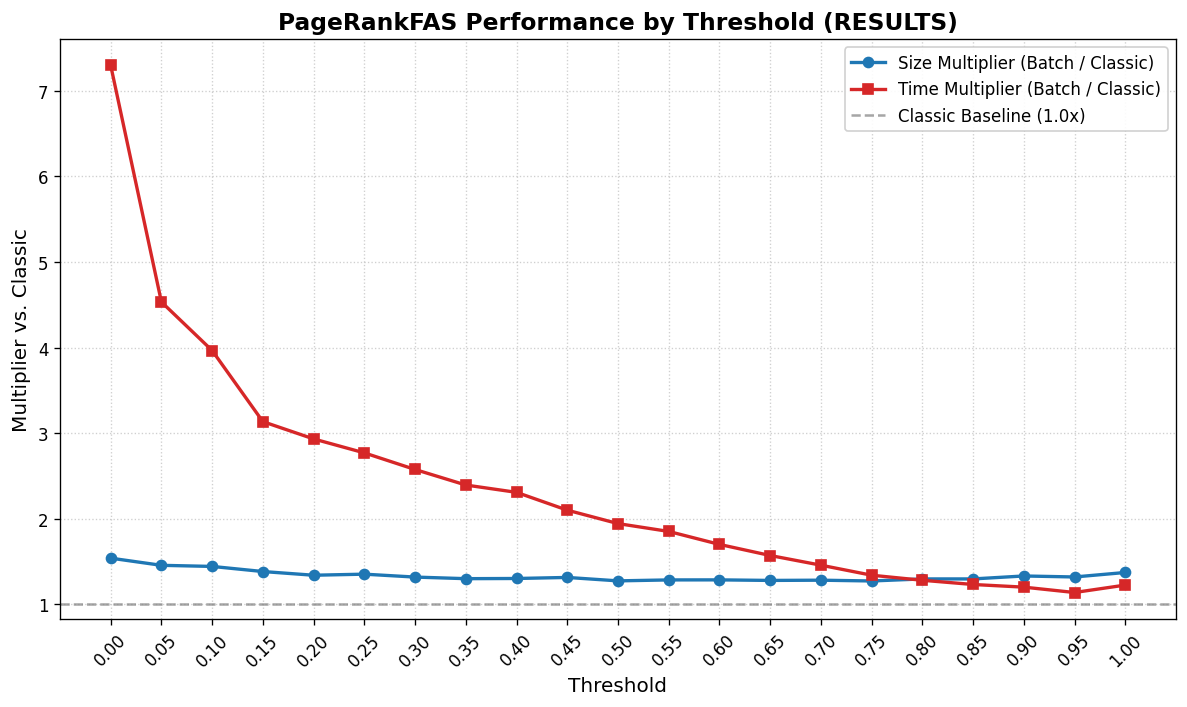

Data behind this chart, as committed beside it:
Graph_Name, Exact_FAS_Size, Classic_Size, Classic_Time_s, Batch0.0_Size, Mult_Size_0.0, Batch0.0_Time_s, Mult_Time_0.0, Batch0.05_Size, Mult_Size_0.05, Batch0.05_Time_s, Mult_Time_0.05, Batch0.1_Size, Mult_Size_0.1, Batch0.1_Time_s, Mult_Time_0.1, Batch0.15_Size, Mult_Size_0.15, Batch0.15_Time_s, Mult_Time_0.15, Batch0.2_Size, Mult_Size_0.2, Batch0.2_Time_s, Mult_Time_0.2
de_Bruijn_n_100_d_3, 58, 68, 0.37, 101, 1.485, 7.849, 21.22, 97, 1.426, 3.912, 10.57, 97, 1.426, 3.66, 9.894, 96, 1.412, 2.791, 7.545, 94, 1.382, 2.58, 6.974
de_Bruijn_n_110_d_3, 63, 73, 0.4382, 107, 1.466, 8.004, 18.26, 94, 1.288, 3.973, 9.066, 111, 1.521, 4.542, 10.36, 97, 1.329, 3.121, 7.121, 99, 1.356, 3.279, 7.482
de_Bruijn_n_100_d_4, 91, 99, 1.997, 160, 1.616, 8.915, 4.464, 164, 1.657, 6.877, 3.444, 150, 1.515, 5.116, 2.561, 137, 1.384, 4.405, 2.205, 138, 1.394, 4.284, 2.145
de_Bruijn_n_110_d_4, 97, 106, 2.147, 179, 1.689, 9.993, 4.654, 168, 1.585, 6.913, 3.22, 164, 1.547, 5.481, 2.553, 143, 1.349, 4.389, 2.044, 153, 1.443, 4.517, 2.104
de_Bruijn_n_100_d_5, 116, 123, 2.392, 195, 1.585, 10.77, 4.501, 185, 1.504, 7.119, 2.976, 187, 1.52, 6.602, 2.76, 185, 1.504, 5.618, 2.348, 155, 1.26, 4.313, 1.803
de_Bruijn_n_110_d_5, 134, 146, 2.813, 232, 1.589, 12.91, 4.589, 217, 1.486, 8.171, 2.905, 188, 1.288, 6.458, 2.296, 207, 1.418, 6.615, 2.352, 186, 1.274, 5.144, 1.829
de_Bruijn_n_100_d_6, 158, 179, 3.465, 255, 1.425, 14.54, 4.196, 239, 1.335, 9.401, 2.713, 235, 1.313, 7.961, 2.298, 239, 1.335, 7.437, 2.147, 239, 1.335, 6.533, 1.886
de_Bruijn_n_110_d_6, 172, 198, 3.847, 266, 1.343, 15.45, 4.016, 271, 1.369, 11.57, 3.006, 265, 1.338, 9.621, 2.501, 262, 1.323, 7.762, 2.018, 247, 1.247, 6.98, 1.814
de_Bruijn_n_120_d_3, 66, 70, 0.7793, 116, 1.657, 6.925, 8.886, 118, 1.686, 6.122, 7.856, 122, 1.743, 5.094, 6.537, 115, 1.643, 4.154, 5.331, 108, 1.543, 3.981, 5.108
de_Bruijn_n_120_d_4, 108, 118, 2.062, 189, 1.602, 10.39, 5.04, 178, 1.508, 8.305, 4.027, 162, 1.373, 5.716, 2.772, 160, 1.356, 4.685, 2.272, 152, 1.288, 4.29, 2.08
de_Bruijn_n_120_d_5, 150, 162, 3.039, 247, 1.525, 13.89, 4.57, 216, 1.333, 8.576, 2.822, 233, 1.438, 6.085, 2.002, 214, 1.321, 4.459, 1.467, 214, 1.321, 3.858, 1.269
de_Bruijn_n_120_d_6, 180, 209, 5.423, 313, 1.498, 17.3, 3.19, 271, 1.297, 9.734, 1.795, 271, 1.297, 5.735, 1.058, 257, 1.23, 4.199, 0.7743, 259, 1.239, 3.829, 0.7061
RESULTS, , , , , 1.54, , 7.299, , 1.456, , 4.534, , 1.443, , 3.966, , 1.384, , 3.135, , 1.34, , 2.933
